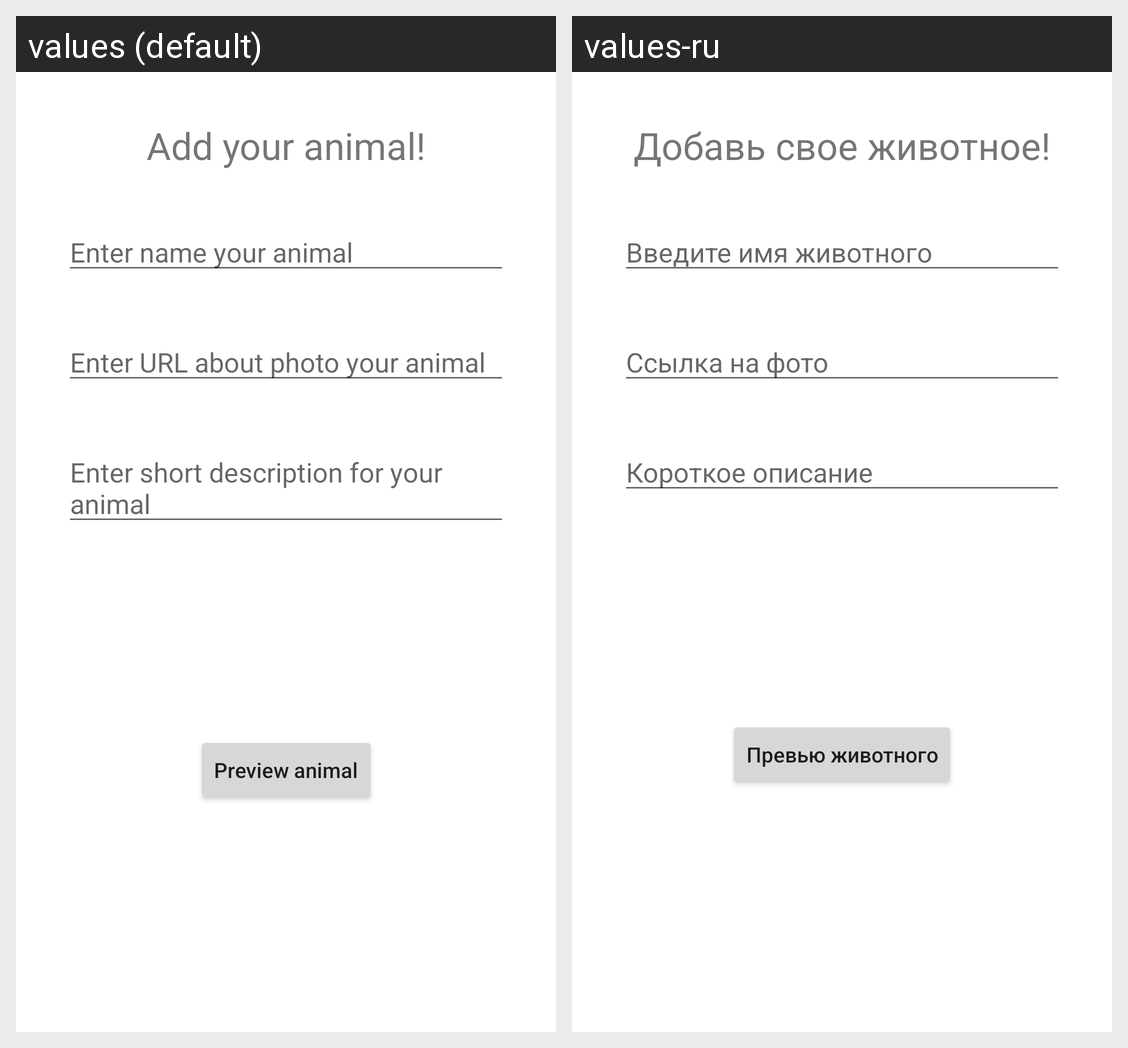

Locale-by-locale string values for the Android screen shown in this grid:
Android screen res/layout/fragment_add_animal.xml rendered under 2 locales, left to right: values (default), values-ru. Device: Nexus 5 (rendered at 1080×1920; each locale shown at half size, 540×960, under a caption strip naming it); theme Theme.MyApplication_FinalNavigatio.
Strings drawn on this screen, with the default value and each locale's value (text and hints the layout hard-codes, and strings that could not be matched under every locale, appear in the picture but are not listed):

add_your_animal
  values: Add your animal!
  values-ru: Добавь свое животное!

enter_name_your_animal
  values: Enter name your animal
  values-ru: Введите имя животного

enter_url_about_photo_your_animal
  values: Enter URL about photo your animal
  values-ru: Ссылка на фото

enter_short_description_for_your_animal
  values: Enter short description for your animal
  values-ru: Короткое описание

preview_animal
  values: Preview animal
  values-ru: Превью животного
